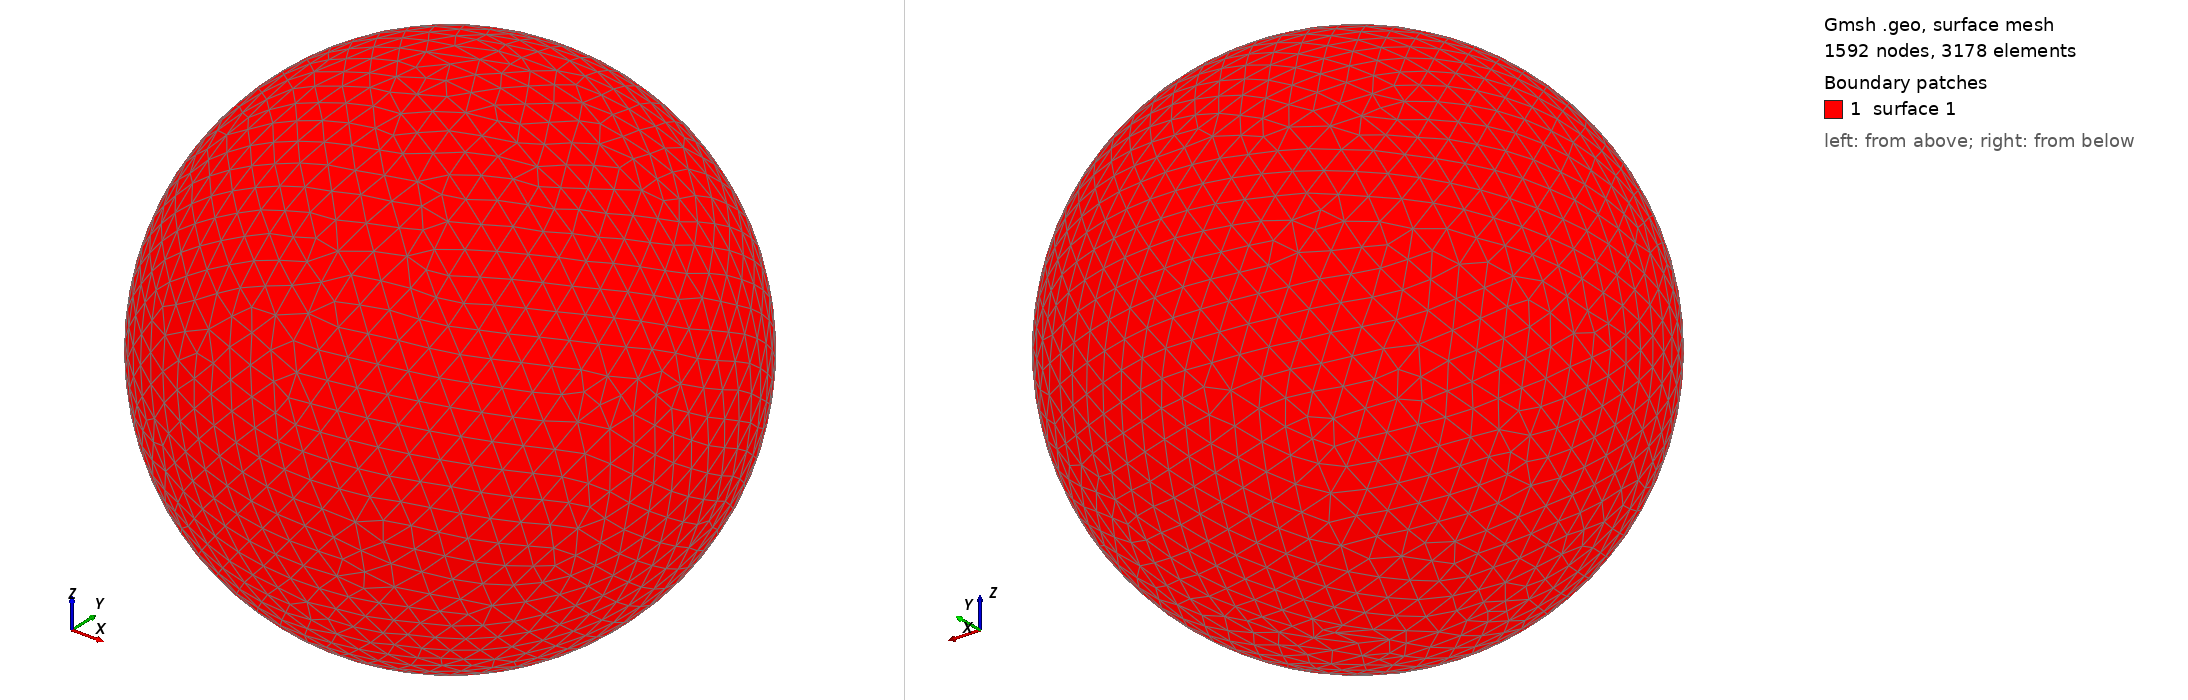

Gmsh geometry script, surface-meshed: 1592 nodes, 3178 surface elements. Boundary patches (legend numbers): 1 surface 1. Left view from above one corner, right view from below the opposite corner. The script declares no physical surfaces, so the legend lists its geometric surfaces. The drawing asked Gmsh for element sizes between 1% and 20% of the model's largest extent; the script's own settings can give other sizes.

=== shot1996.geo (drawn) ===
SetFactory("OpenCASCADE");
Point(1) = {0,0,0,0};
Sphere(1) = {0,0,0,0.09955000};
MeshSize{ PointsOf{ Surface{:}; } } = 0.009955000;
Mesh.ElementOrder=1;
Mesh.Format=39;
